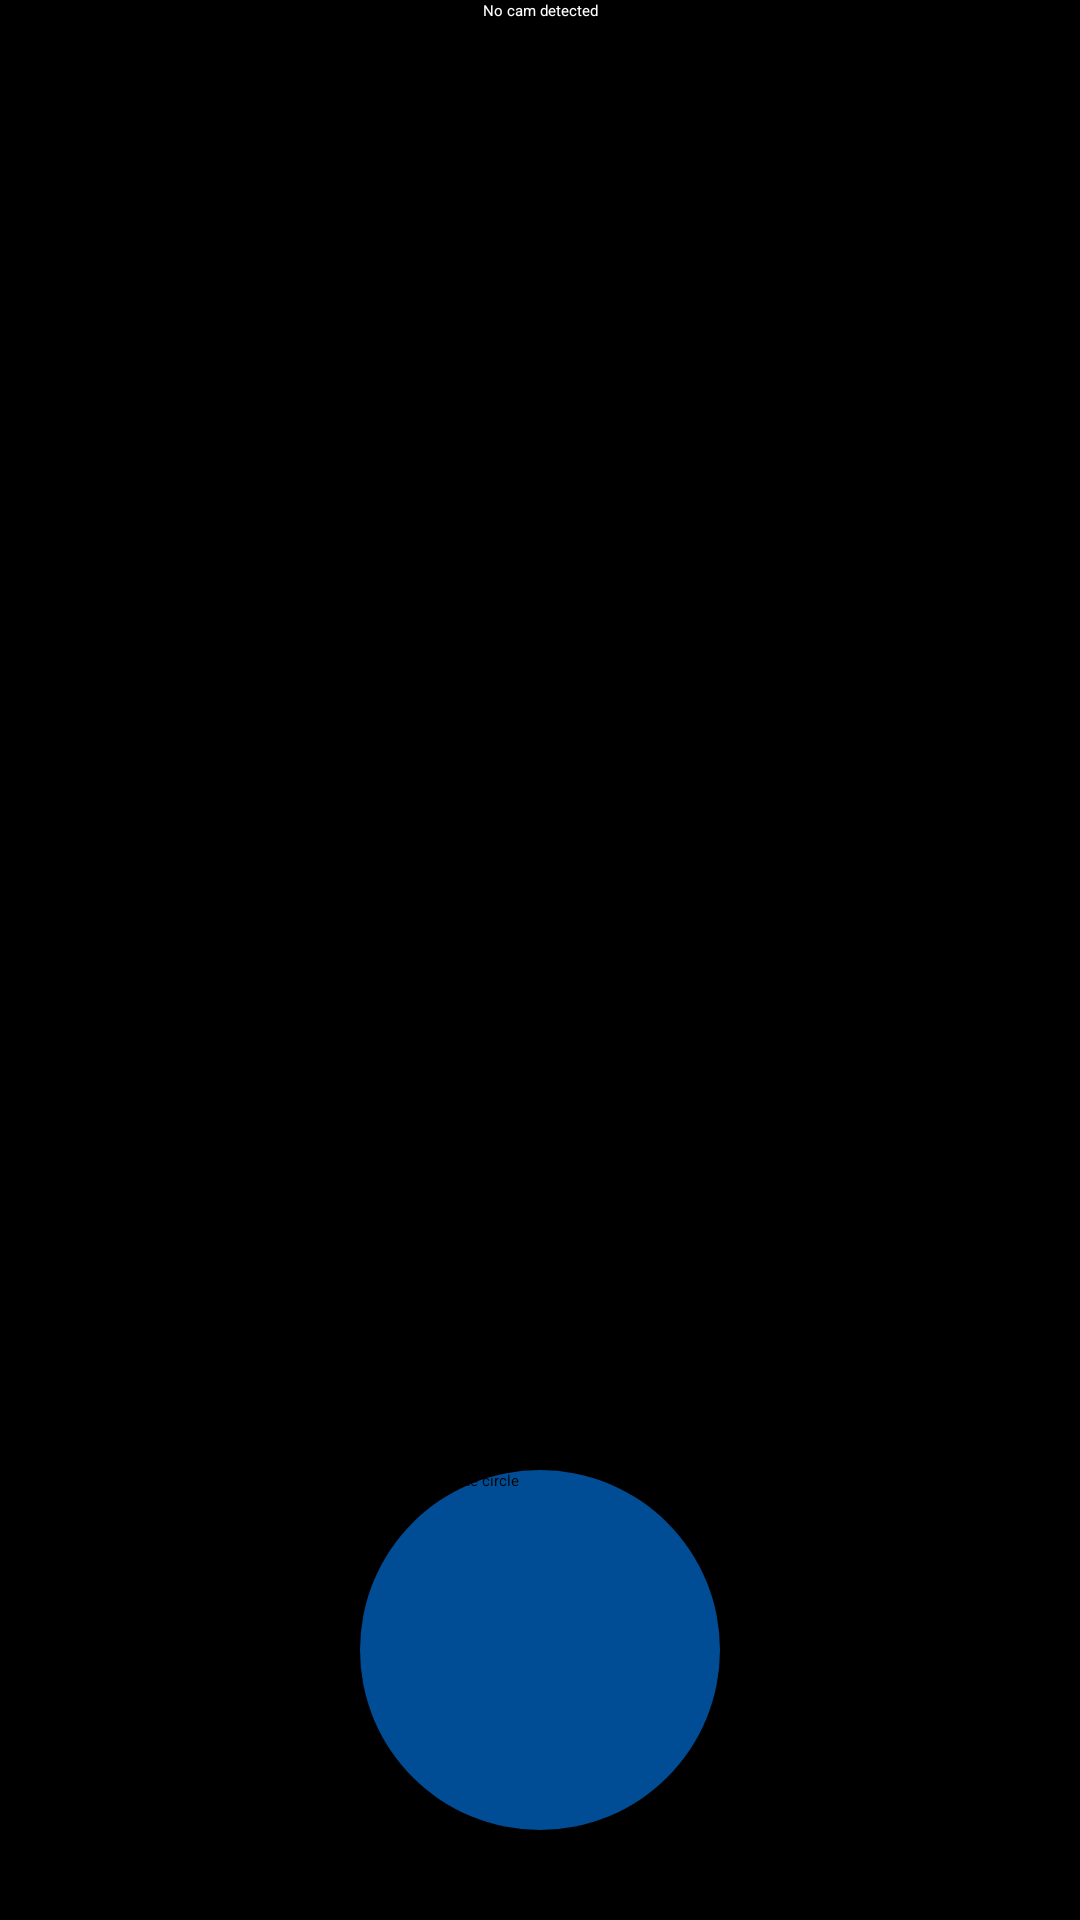

The Android layout XML behind this screen, and the referenced resources:
<!-- AndroidManifest.xml: application theme Theme.App.Starting -->
<!-- res/layout/activity_camera.xml -->
<?xml version="1.0" encoding="utf-8"?>
<androidx.constraintlayout.widget.ConstraintLayout
    xmlns:android="http://schemas.android.com/apk/res/android"
    xmlns:app="http://schemas.android.com/apk/res-auto"
    xmlns:tools="http://schemas.android.com/tools"
    android:layout_width="match_parent"
    android:layout_height="match_parent"
    android:background="@color/black"
    tools:context=".MainActivity">

    <Button
        android:id="@+id/camera_capture_button"
        android:layout_width="120dp"
        android:layout_height="120dp"
        android:layout_marginBottom="30dp"
        android:background="@drawable/capture_button"
        android:theme="@style/Theme.PalmCollector"
        android:scaleType="fitCenter"
        android:text="Place palm inside circle"
        app:layout_constraintBottom_toBottomOf="parent"
        app:layout_constraintLeft_toLeftOf="parent"
        app:layout_constraintRight_toRightOf="parent" />

    <ImageView
        android:id="@+id/imageView"
        android:layout_width="350dp"
        android:layout_height="350dp"
        android:layout_marginBottom="100dp"
        android:elevation="2dp"
        app:layout_constraintBottom_toTopOf="@+id/camera_capture_button"
        app:layout_constraintEnd_toEndOf="parent"
        app:layout_constraintStart_toStartOf="parent"
        app:srcCompat="@drawable/circle" />

    <FrameLayout
        android:id="@+id/preview_display_layout"
        android:layout_width="wrap_content"
        android:layout_height="wrap_content"
        app:layout_constraintEnd_toEndOf="parent"
        app:layout_constraintStart_toStartOf="parent"
        app:layout_constraintTop_toTopOf="parent">

        <TextView
            android:id="@+id/no_view"
            android:layout_width="match_parent"
            android:layout_height="wrap_content"
            android:gravity="center"
            android:text="No cam detected"
            android:textColor="@color/white" />
    </FrameLayout>


</androidx.constraintlayout.widget.ConstraintLayout>
<!-- resources referenced by this layout -->
<resources>
  <color name="black">#FF000000</color>
  <color name="white">#FFFFFFFF</color>
  <!-- drawable capture_button (drawable) -->
  <?xml version="1.0" encoding="utf-8"?>
  <shape xmlns:android="http://schemas.android.com/apk/res/android"
      android:shape="oval">
      <solid android:color="@color/hid_blue" />
      <size
          android:width="118dp"
          android:height="118dp" />
  </shape>
  <!-- drawable circle (drawable) -->
  <shape xmlns:android="http://schemas.android.com/apk/res/android"
      android:shape="oval">
      <stroke
          android:width="3dp"
          android:color="@color/hid_blue"/>
  </shape>
  <style name="Theme.PalmCollector" parent="Theme.MaterialComponents.DayNight.DarkActionBar">
          
          <item name="colorPrimary">@color/hid_blue</item>
          <item name="colorPrimaryVariant">@color/hid_blue</item>
          <item name="colorOnPrimary">@color/white</item>
          
          <item name="colorSecondary">@color/hid_grey</item>
          <item name="colorSecondaryVariant">@color/hid_grey</item>
          <item name="colorOnSecondary">@color/black</item>
          
          <item name="android:statusBarColor">?attr/colorPrimaryVariant</item>
          
      </style>
  <color name="hid_blue">#004D95</color>
  <color name="hid_grey">#cccccc</color>
</resources>
